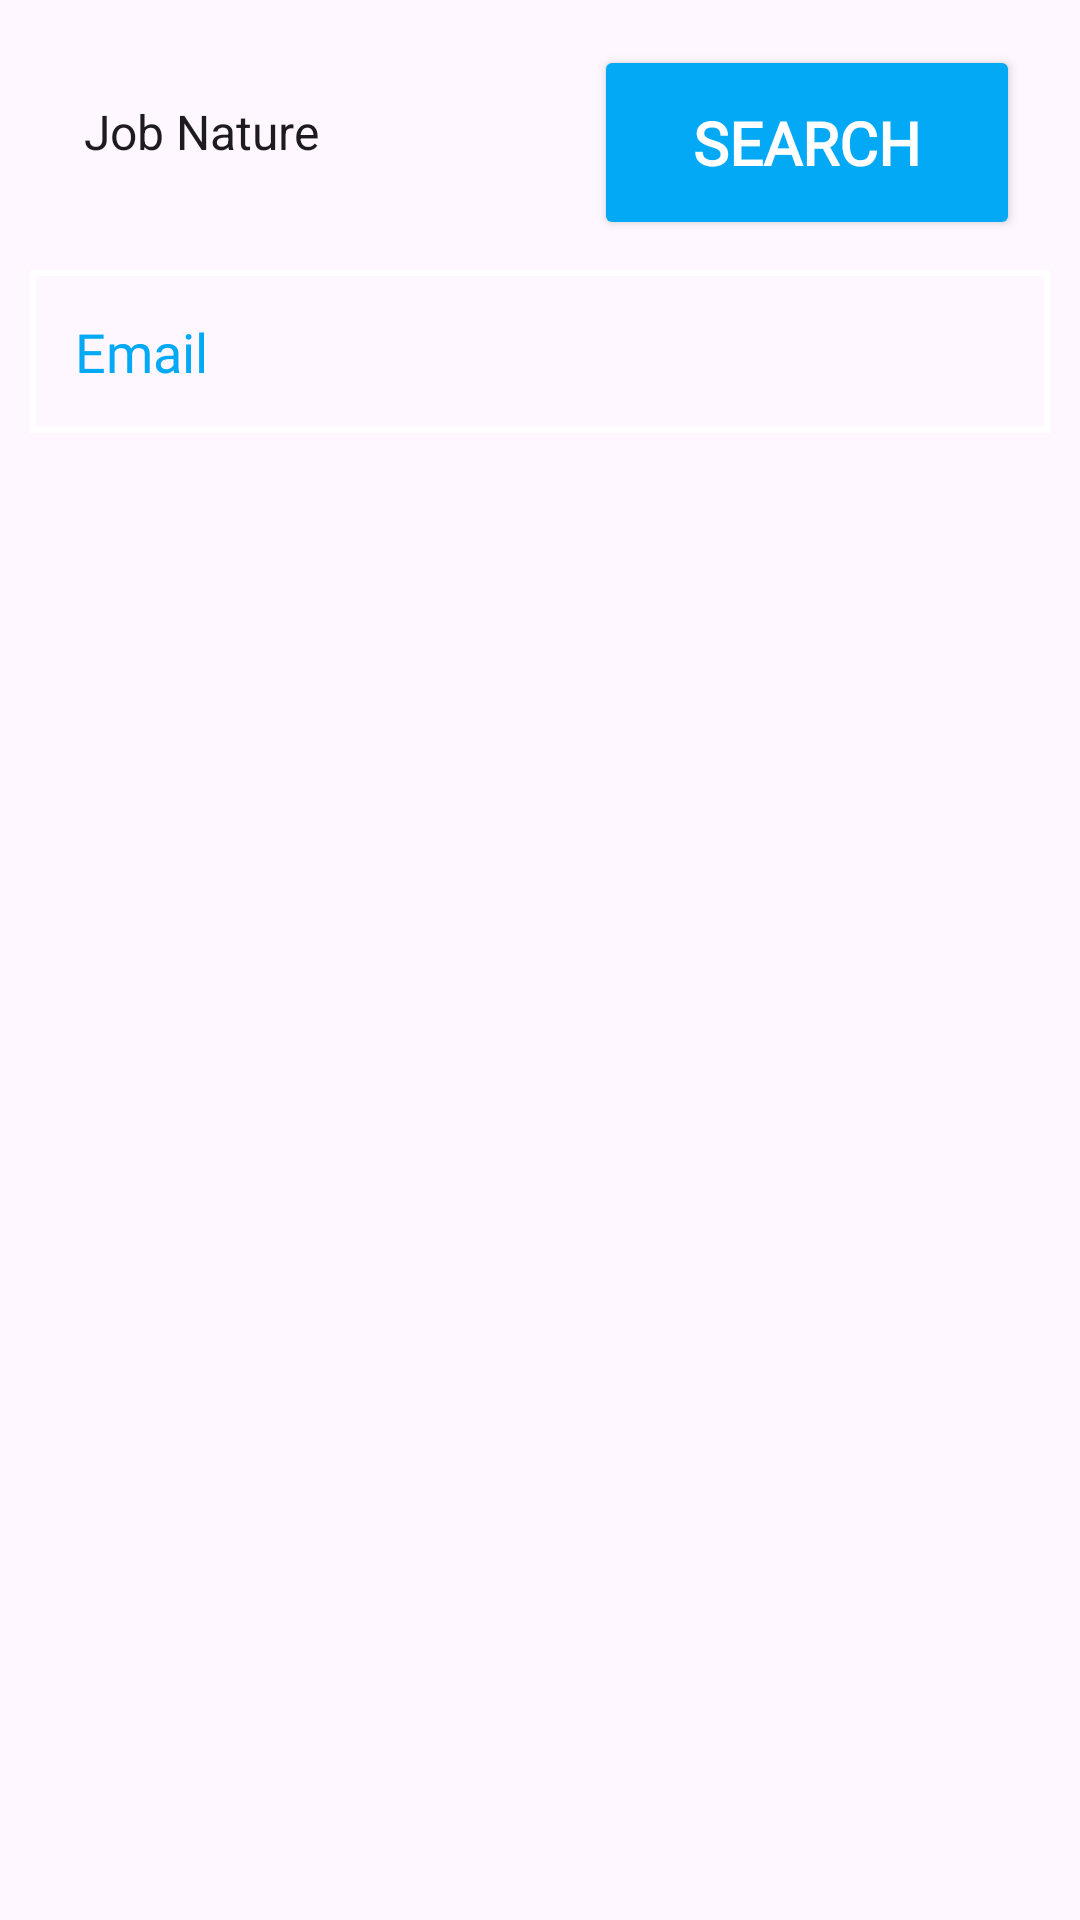

Android layout source for this screen:
<!-- AndroidManifest.xml: application theme Theme.RideSync -->
<!-- res/layout/activity_212_update_fragment.xml -->
<?xml version="1.0" encoding="utf-8"?>
<RelativeLayout xmlns:android="http://schemas.android.com/apk/res/android"
    xmlns:app="http://schemas.android.com/apk/res-auto"
    xmlns:tools="http://schemas.android.com/tools"
    android:layout_width="match_parent"
    android:layout_height="match_parent"
    tools:context="._2_1_2_UpdateFragment">


    <Spinner
        android:id="@+id/edtnatureofwork"
        android:layout_width="150dp"
        android:layout_height="48dp"
        android:layout_marginTop="20dp"
        android:layout_marginStart="20dp"
        android:layout_marginEnd="28dp"
        android:fontFamily="@font/ubuntu"
        android:background="@drawable/listbackground"
        android:entries="@array/Nature"/>

    <Button
        android:id="@+id/btnLogin"
        android:fontFamily="@font/ubuntu"
        android:layout_width="200dp"
        android:layout_height="65dp"
        android:layout_marginRight="20dp"
        android:layout_marginTop="15dp"
        android:backgroundTint="@color/Turquoise"
        android:text="Search"
        android:textColor="@color/white"
        app:cornerRadius="50dp"
        android:textSize="20sp"
        android:textStyle="bold"
        android:layout_toRightOf="@id/edtnatureofwork"/>

    <EditText
        android:fontFamily="@font/ubuntu"
        android:id="@+id/edtemail"
        android:layout_width="match_parent"
        android:layout_height="wrap_content"
        android:background="@drawable/edittextunderline"
        android:hint="Email"
        android:padding="15dp"
        android:textSize="18sp"
        android:layout_margin="10dp"
        android:inputType="textEmailAddress"
        android:textColor="@color/Turquoise"
        android:textColorHint="@color/Turquoise"
        android:layout_below="@id/btnLogin"/>



    <androidx.recyclerview.widget.RecyclerView
        android:id="@+id/datalist"
        android:layout_width="match_parent"
        android:layout_height="620dp"
        android:layout_marginTop="10dp"
        android:layout_below="@id/edtemail"
        />
</RelativeLayout>
<!-- resources referenced by this layout -->
<resources>
  <string-array name="Nature">
          <item>Job Nature</item>
          <item>Passenger</item>
      </string-array>
  <color name="Turquoise">#03a9f4</color>
  <color name="white">#FFFFFFFF</color>
  <!-- drawable edittextunderline (drawable) -->
  <shape xmlns:android="http://schemas.android.com/apk/res/android">
      <solid android:color="@android:color/transparent" />
      <stroke
          android:width="2dp"
          android:color="@color/white" /> 
  </shape>
  <!-- drawable listbackground (drawable) -->
  <selector xmlns:android="http://schemas.android.com/apk/res/android">
  
      <item>
          <layer-list>
              <item>
                  <shape android:shape="rectangle">
                      <solid android:color="@color/Turquoise"/>
                      <stroke android:color="@color/white" android:width="1dp"/>
                      <padding android:right="12dp" android:left="12dp"/>
                      <corners android:radius="4dp"/>
                  </shape>
              </item>
  
              <item
                  android:drawable="@drawable/ic_arrow_down"
                  android:gravity="end"/>
          </layer-list>
      </item>
  
  </selector>
  <style name="Theme.RideSync" parent="Base.Theme.RideSync" />
  <style name="Base.Theme.RideSync" parent="Theme.Material3.DayNight.NoActionBar">
          
          <item name="colorPrimary">@color/Turquoise</item>
          <item name="colorPrimaryVariant">@color/Turquoise</item>
          <item name="colorOnPrimary">@color/white</item>
          
          <item name="colorSecondary">@color/teal_200</item>
          <item name="colorSecondaryVariant">@color/teal_700</item>
          <item name="colorOnSecondary">@color/black</item>
          
          <item name="android:statusBarColor">?attr/colorPrimaryVariant</item>
          
          
          <item name="android:windowActivityTransitions">true</item>
          
          <item name="android:windowEnterTransition">@transition/amin_activitytransition</item>
          <item name="android:windowExitTransition">@transition/amin_activitytransition</item>
      </style>
  <color name="teal_200">#FF03DAC5</color>
  <color name="teal_700">#FF018786</color>
  <color name="black">#FF000000</color>
</resources>
